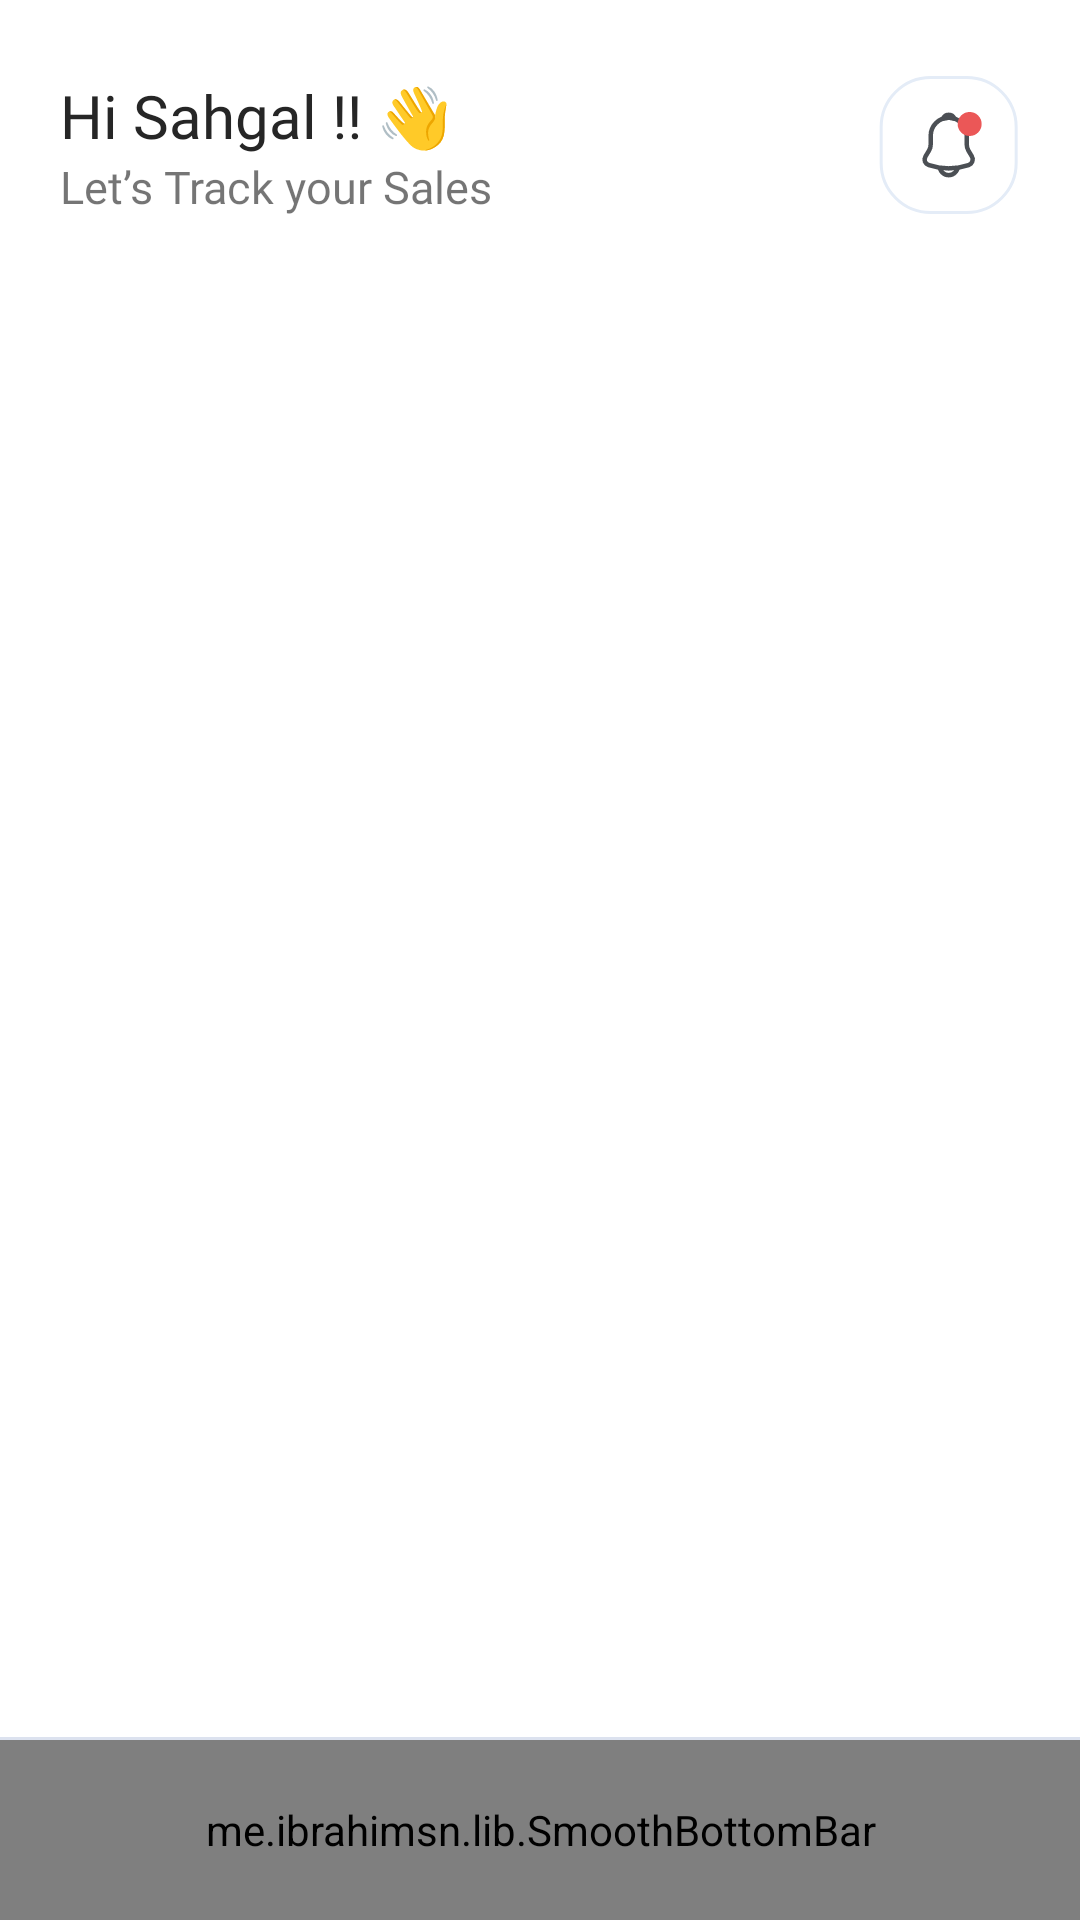

Here is an Android app screen rendered from its layout file. Give the layout XML and the strings, colors and styles it references.
<!-- AndroidManifest.xml: application theme Theme.Gastos_sales_final -->
<!-- res/layout/activity_main.xml -->
<?xml version="1.0" encoding="utf-8"?>
<androidx.constraintlayout.widget.ConstraintLayout xmlns:android="http://schemas.android.com/apk/res/android"
    xmlns:app="http://schemas.android.com/apk/res-auto"
    xmlns:tools="http://schemas.android.com/tools"
    android:layout_width="match_parent"
    android:background="@color/white"
    android:layout_height="match_parent"
    android:id="@+id/main"
    tools:context=".MainActivity">


        <TextView
            android:id="@+id/username"
            android:layout_width="wrap_content"
            android:layout_height="wrap_content"
            android:layout_marginStart="20dp"
            android:layout_marginTop="25dp"
            android:fontFamily="@font/poppins_bold"
            android:text="Hi Sahgal !! 👋"
            android:textColor="#262626"
            android:textSize="20sp"
            app:layout_constraintStart_toStartOf="parent"
            app:layout_constraintTop_toTopOf="parent" />

        <TextView
            android:id="@+id/let"
            android:layout_width="wrap_content"
            android:layout_height="wrap_content"
            android:layout_marginStart="20dp"
            android:fontFamily="@font/poppins"
            android:text="Let’s Track your Sales"
            android:textSize="15sp"
            app:layout_constraintStart_toStartOf="parent"
            app:layout_constraintTop_toBottomOf="@id/username" />


        <ImageView
            android:id="@+id/notification"
            android:layout_width="wrap_content"
            android:layout_height="wrap_content"
            android:layout_marginEnd="20dp"
            android:src="@drawable/ic_notifications"
            app:layout_constraintEnd_toEndOf="parent"
            app:layout_constraintTop_toTopOf="@+id/username" />


        <FrameLayout
            android:id="@+id/container"
            android:layout_width="match_parent"
            android:layout_height="0dp"
            android:layout_marginBottom="20dp"
            android:background="@android:color/white"
            app:layout_constraintBottom_toTopOf="@+id/view"
            app:layout_constraintEnd_toEndOf="parent"
            app:layout_constraintHorizontal_bias="0.0"
            app:layout_constraintStart_toStartOf="parent"
            app:layout_constraintTop_toBottomOf="@id/let">

        </FrameLayout>


        <View
            android:id="@+id/view"
            android:layout_width="match_parent"
            android:layout_height="1dp"
            android:background="#DCE2EF"
            app:layout_constraintBottom_toTopOf="@+id/bottomBar"
            app:layout_constraintEnd_toEndOf="parent"
            app:layout_constraintStart_toStartOf="parent" />

        <me.ibrahimsn.lib.SmoothBottomBar
            android:id="@+id/bottomBar"
            android:layout_width="match_parent"
            android:layout_height="60dp"
            android:layout_alignParentBottom="true"
            app:activeItem="0"
            app:backgroundColor="@color/white"
            app:iconSize="20dp"
            app:iconTint="#B7BCC7"
            app:iconTintActive="#00B2EB"
            app:itemFontFamily="@font/poppins"
            app:itemPadding="10dp"
            app:layout_constraintBottom_toBottomOf="parent"
            app:layout_constraintEnd_toEndOf="parent"
            app:layout_constraintStart_toStartOf="parent"
            app:menu="@menu/list"
            app:sideMargins="5dp"
            app:textColor="@color/white"
            app:textSize="12sp" />

</androidx.constraintlayout.widget.ConstraintLayout>
<!-- resources referenced by this layout -->
<resources>
  <color name="white">#FFFFFFFF</color>
  <!-- drawable ic_notifications (drawable) -->
  <vector xmlns:android="http://schemas.android.com/apk/res/android"
      android:width="47dp"
      android:height="47dp"
      android:viewportWidth="47"
      android:viewportHeight="47">
    <path
        android:pathData="M23.241,14.239C19.931,14.239 17.241,16.929 17.241,20.239V23.129C17.241,23.739 16.981,24.669 16.671,25.189L15.521,27.099C14.811,28.279 15.301,29.589 16.601,30.029C20.911,31.469 25.561,31.469 29.871,30.029C31.081,29.629 31.611,28.199 30.951,27.099L29.801,25.189C29.501,24.669 29.241,23.739 29.241,23.129V20.239C29.241,16.939 26.541,14.239 23.241,14.239Z"
        android:strokeWidth="1.5"
        android:fillColor="#00000000"
        android:strokeColor="#4B4F54"
        android:strokeLineCap="round"/>
    <path
        android:pathData="M25.091,14.529C24.781,14.439 24.461,14.369 24.131,14.329C23.171,14.209 22.251,14.279 21.391,14.529C21.681,13.789 22.401,13.269 23.241,13.269C24.081,13.269 24.801,13.789 25.091,14.529Z"
        android:strokeLineJoin="round"
        android:strokeWidth="1.5"
        android:fillColor="#00000000"
        android:strokeColor="#4B4F54"
        android:strokeLineCap="round"/>
    <path
        android:pathData="M26.242,30.389C26.242,32.039 24.892,33.389 23.242,33.389C22.422,33.389 21.662,33.049 21.122,32.509C20.582,31.969 20.242,31.209 20.242,30.389"
        android:strokeWidth="1.5"
        android:fillColor="#00000000"
        android:strokeColor="#4B4F54"/>
    <path
        android:pathData="M30.219,16.329m-4,0a4,4 0,1 1,8 0a4,4 0,1 1,-8 0"
        android:fillColor="#EB5757"/>
    <path
        android:strokeWidth="1"
        android:pathData="M17.219,0.829L29.219,0.829A16.5,16.5 0,0 1,45.719 17.329L45.719,29.329A16.5,16.5 0,0 1,29.219 45.829L17.219,45.829A16.5,16.5 0,0 1,0.719 29.329L0.719,17.329A16.5,16.5 0,0 1,17.219 0.829z"
        android:fillColor="#00000000"
        android:strokeColor="#E4ECF7"/>
  </vector>
  <style name="Theme.Gastos_sales_final" parent="Theme.AppCompat.Light.NoActionBar">
          
          <item name="colorPrimary">@color/purple_500</item>
          <item name="colorPrimaryVariant">@color/purple_700</item>
          <item name="colorOnPrimary">@color/white</item>
          
          <item name="colorSecondary">@color/teal_200</item>
          <item name="colorSecondaryVariant">@color/teal_700</item>
          <item name="colorOnSecondary">@color/black</item>
          
          <item name="android:statusBarColor" tools:targetApi="l">?attr/colorPrimaryVariant</item>
          
      </style>
  <color name="purple_500">#FF6200EE</color>
  <color name="purple_700">#FF3700B3</color>
  <color name="teal_200">#FF03DAC5</color>
  <color name="teal_700">#FF018786</color>
  <color name="black">#FF000000</color>
</resources>
